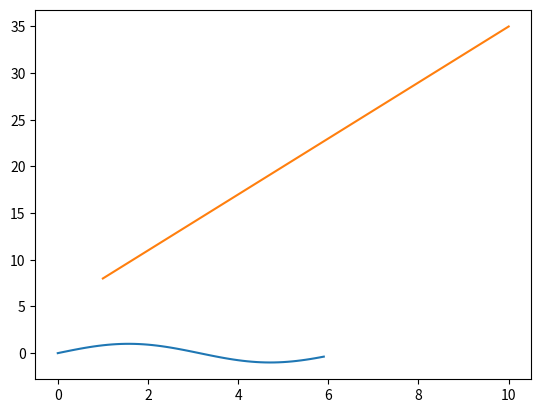

Write Python code to recreate this figure.
import numpy as np
import matplotlib.pyplot as plt

#데이터 준비
x = np.arange(0, 6, 0.1) # 0에서 6까지 0.1간격으로 데이터 형성
y = np.sin(x)

plt.plot(x,y)
plt.show()

#### my 실습

x = np.array([1,2,3,4,5,6,7,8,9,10])
y = (3 * x) + 5

plt.plot(x,y)
plt.show()

